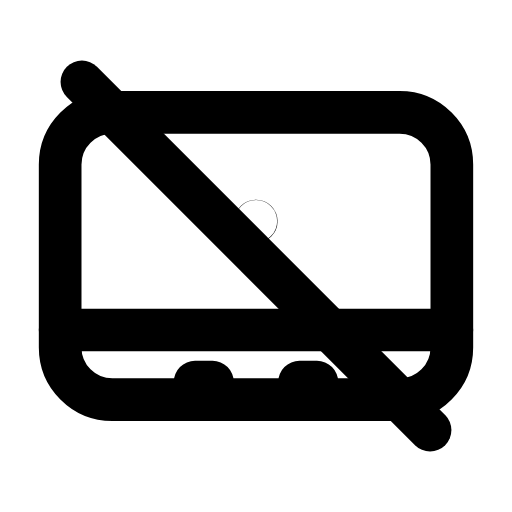
t = 0.00 s
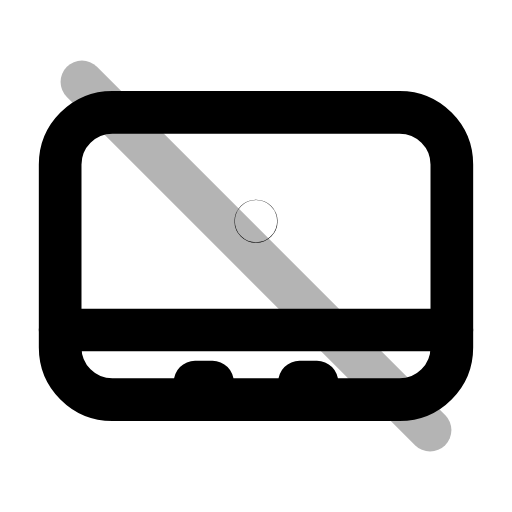
t = 0.29 s
t = 0.57 s: frame unchanged from t = 0.00 s, image omitted
t = 0.88 s: frame unchanged from t = 0.00 s, image omitted
t = 1.19 s: frame unchanged from t = 0.00 s, image omitted
t = 1.49 s: frame unchanged from t = 0.00 s, image omitted

The animated SVG that drew these frames (rendered in a browser with its animation timeline set to each time). Animation: 1 SMIL element (animate=1); one cycle of 1.80 s, repeats indefinitely.

<svg xmlns="http://www.w3.org/2000/svg" width="24" height="24" viewBox="0 0 24 24" fill="none"><g transform="translate(-0.24 -0.24) scale(1.02)"><rect stroke="currentColor" stroke-width="1.961" stroke-linecap="round" stroke-linejoin="round" fill="none" x="3" y="5.4" width="18" height="13.2" rx="2.4"></rect><path stroke="currentColor" stroke-width="1.961" stroke-linecap="round" stroke-linejoin="round" fill="none" d="M3 15.4L21 15.4"></path><circle stroke="currentColor" stroke-width="1.961" stroke-linecap="round" stroke-linejoin="round" fill="none" cx="12" cy="10.4" r="0.01"></circle><path stroke="currentColor" stroke-width="1.961" stroke-linecap="round" stroke-linejoin="round" fill="none" d="M9.2 17.8L10 17.8M14 17.8L14.8 17.8"></path><line stroke="currentColor" stroke-width="1.961" stroke-linecap="round" stroke-linejoin="round" fill="none" x1="4" x2="20" y1="4" y2="20"><animate attributeName="opacity" values="1;1;0.15;1;1;1;1;0.15;1;1;1" keyTimes="0;0.144;0.207;0.27;0.45;0.6;0.72;0.762;0.804;0.9;1" dur="1.8s" repeatCount="indefinite" calcMode="spline" keySplines="0.16 1 0.3 1;0.16 1 0.3 1;0.16 1 0.3 1;0.16 1 0.3 1;0.16 1 0.3 1;0.16 1 0.3 1;0.16 1 0.3 1;0.16 1 0.3 1;0.16 1 0.3 1;0.16 1 0.3 1"/></line></g></svg>
